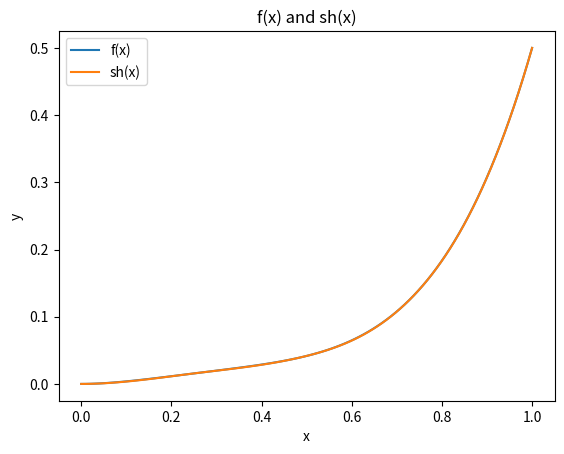
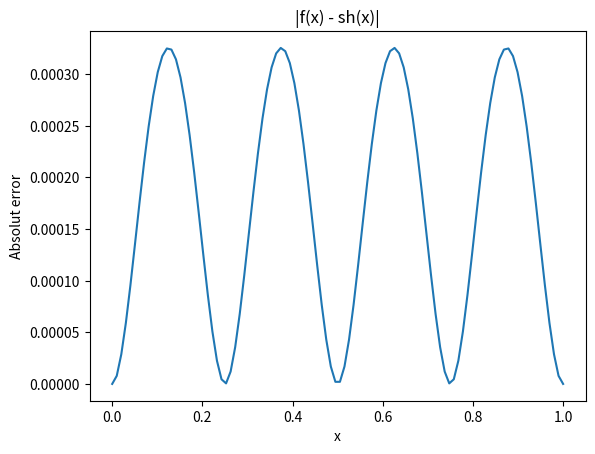

Here is the Python script that generated these plots, in order:
from scipy.interpolate import CubicSpline as sc
import numpy as np
import matplotlib.pyplot as plt

n = 5
x = np.linspace(0,1,n)

def f(x):
    return (4/3)*(x**4) - (4/3)*(x**3) + (1/2)*(x**2)

y = f(x)
x_plot = np.linspace(0,1,100)

f_derivate_0 = 0
f_derivate_1 = 7/3
cs = sc(x, y, bc_type=((1, f_derivate_0), (1, f_derivate_1)))

plt.figure()
plt.plot(x_plot, f(x_plot), label='f(x)')
plt.plot(x_plot, cs(x_plot), label='sh(x)')
plt.legend()
plt.xlabel('x')
plt.ylabel('y')
plt.title('f(x) and sh(x)')

plt.figure()
plt.plot(x_plot, np.abs(f(x_plot)- cs(x_plot)))
plt.xlabel('x')
plt.ylabel('Absolut error')
plt.title('|f(x) - sh(x)|')
plt.show()



